Labelled photos from "plant_seedings", an image-classification folder in sergeyvilov/plant_seedings. The possible labels are: black-grass, charlock, cleavers, common chickweed, common wheat, fat hen, loose silky-bent, maize, scentless mayweed, shepherds purse, small-flowered cranesbill, sugar beet.

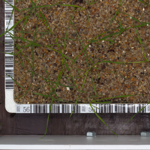
Label: loose silky-bent

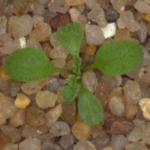
Label: shepherds purse

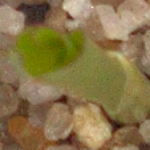
Label: maize

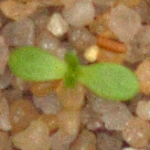
Label: scentless mayweed

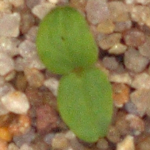
Label: cleavers

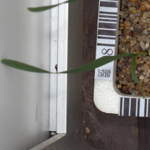
Label: common wheat
